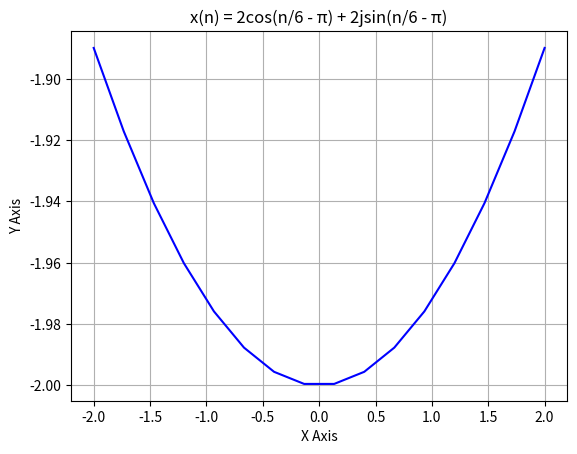

Recreate this plot in Python.
import matplotlib.pyplot as plt
import numpy as np
from numpy import pi

'''
x(n) = 2exp[j(n/6 - π)]

exp(jθ)  = cosθ + jsinθ
exp(-jθ) = cosθ - jsinθ

x(n) = 2cos(n/6 - π) + 2jsin(n/6 - π)
'''

# min ~ max
min = -2
max = -min
sample = 4

# x(n) = 2cos(n/6 - π) + 2jsin(n/6 - π)
x_value = np.linspace(min, max, num=(max - min) * sample, endpoint=True)
y_value = 2 * np.cos(x_value / 6 - pi) + 2j * np.sin(x_value / 6 - pi)

print(y_value)

# plot
# plt.plot([0,a[x].real],[0,a[x].imag],'ro-',label='python')
plt.plot(x_value, y_value, color='b')
plt.xlabel('X Axis')
plt.ylabel('Y Axis')
plt.title('x(n) = 2cos(n/6 - π) + 2jsin(n/6 - π)')
plt.grid(True)

plt.show()
